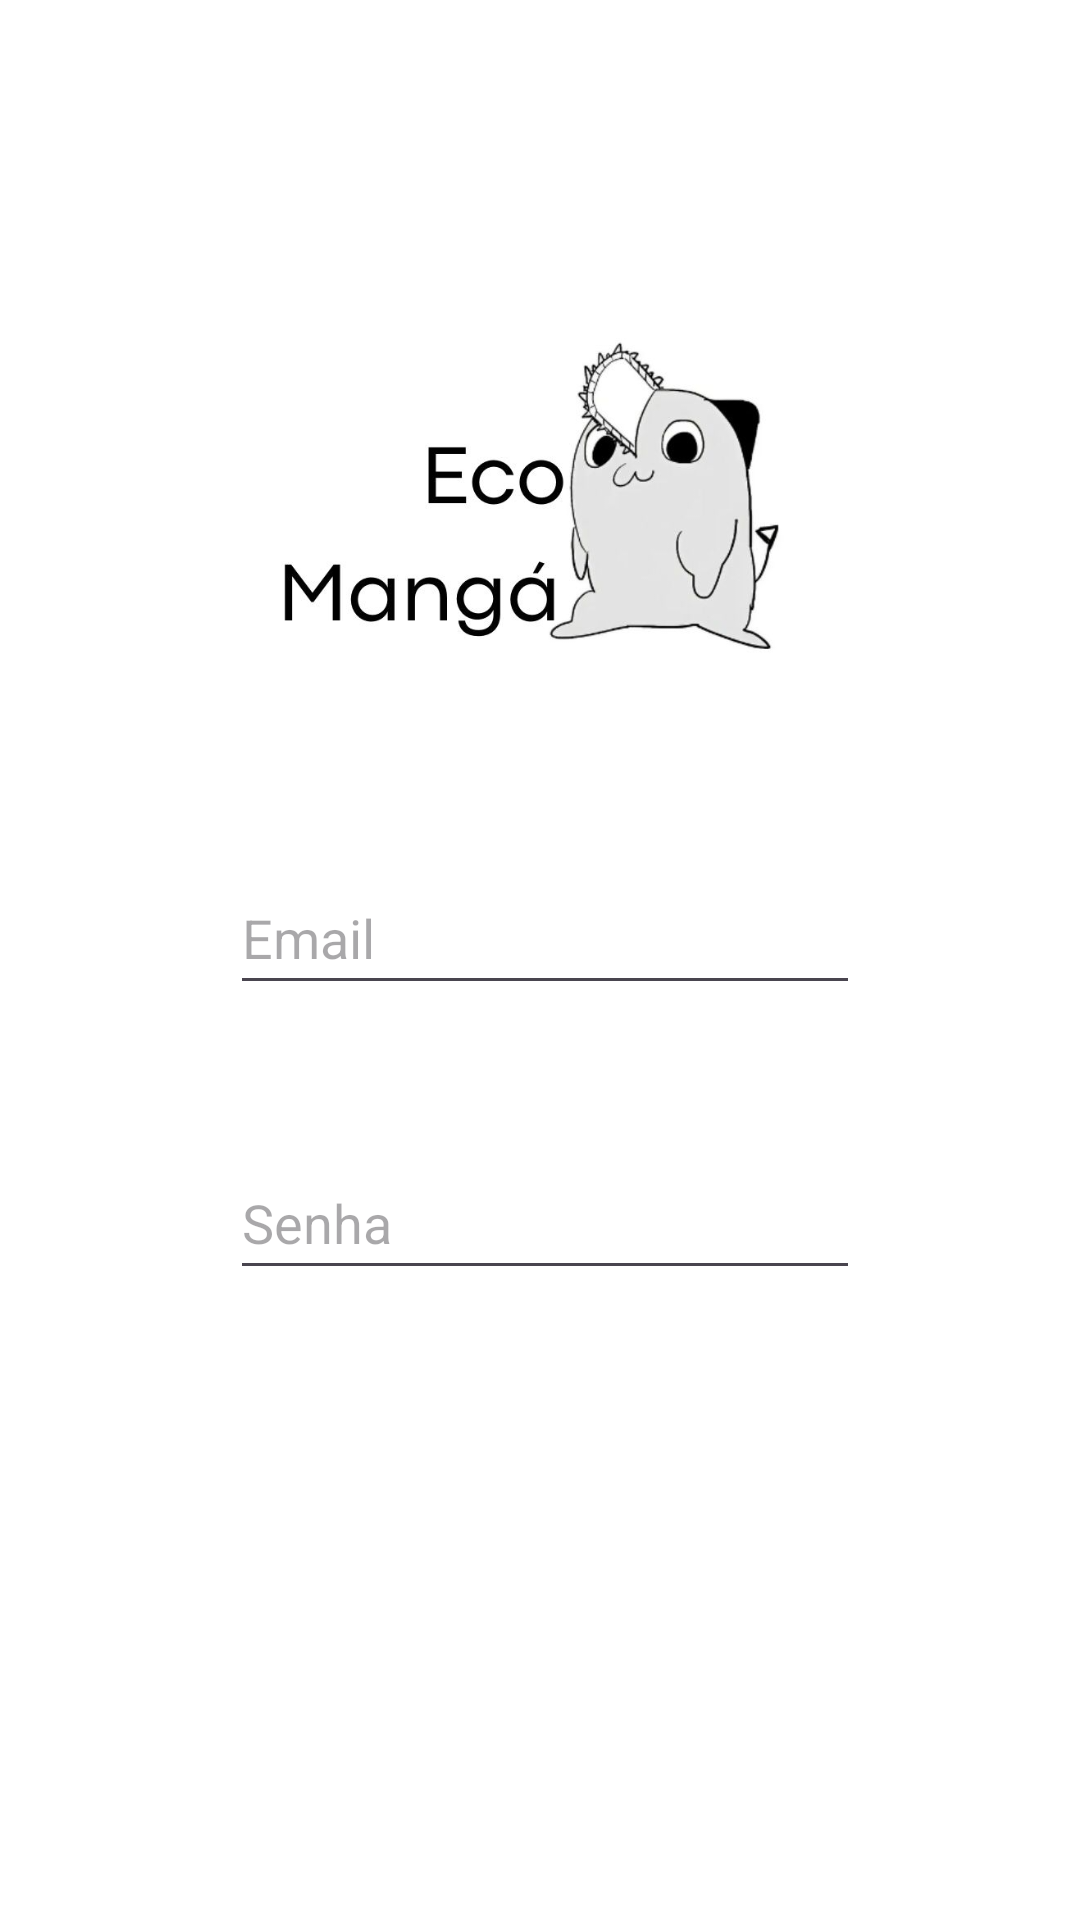

Produce the Android XML layout that renders to this screen, including the resource entries it uses.
<!-- AndroidManifest.xml: application theme Theme.EcoManga -->
<!-- res/layout/activity_main4.xml -->
<?xml version="1.0" encoding="utf-8"?>
<androidx.constraintlayout.widget.ConstraintLayout xmlns:android="http://schemas.android.com/apk/res/android"
    xmlns:app="http://schemas.android.com/apk/res-auto"
    xmlns:tools="http://schemas.android.com/tools"
    android:layout_width="match_parent"
    android:layout_height="match_parent"
    android:background="#FFFFFF"
    tools:context=".MainActivity4">

    <ImageView
        android:id="@+id/imageView"
        android:layout_width="209dp"
        android:layout_height="182dp"
        android:layout_marginTop="80dp"
        android:layout_marginBottom="90dp"
        app:layout_constraintBottom_toTopOf="@+id/btninfo"
        app:layout_constraintEnd_toEndOf="parent"
        app:layout_constraintStart_toStartOf="parent"
        app:layout_constraintTop_toTopOf="parent"
        app:srcCompat="@drawable/whatsapp_image_2023_06_22_at_06_59_15"
        tools:ignore="ContentDescription,UnknownIdInLayout" />

    <Button
        android:id="@+id/btnentrar"
        android:layout_width="wrap_content"
        android:layout_height="wrap_content"
        android:layout_marginStart="161dp"
        android:layout_marginTop="49dp"
        android:layout_marginEnd="162dp"
        android:layout_marginBottom="210dp"
        android:backgroundTint="#808080"
        android:fontFamily="@font/roboto"
        android:text="Entrar"
        android:textColor="#FFFFFF"
        android:textColorHighlight="#FFFFFF"
        app:layout_constraintBottom_toBottomOf="parent"
        app:layout_constraintEnd_toEndOf="parent"
        app:layout_constraintStart_toStartOf="parent"
        app:layout_constraintTop_toBottomOf="@+id/senha"
        tools:ignore="HardcodedText,TextContrastCheck" />

    <EditText
        android:id="@+id/email"
        android:layout_width="wrap_content"
        android:layout_height="wrap_content"
        android:layout_marginStart="102dp"
        android:layout_marginTop="25dp"
        android:layout_marginEnd="99dp"
        android:ems="10"
        android:hint="@string/Email"
        android:inputType="text"
        android:minHeight="48dp"
        android:textColor="#000000"
        app:layout_constraintEnd_toEndOf="parent"
        app:layout_constraintStart_toStartOf="parent"
        app:layout_constraintTop_toBottomOf="@+id/imageView"
        tools:ignore="Autofill,HardcodedText,LabelFor,TextFields" />

    <EditText
        android:id="@+id/senha"
        android:layout_width="wrap_content"
        android:layout_height="wrap_content"
        android:layout_marginStart="102dp"
        android:layout_marginTop="47dp"
        android:layout_marginEnd="99dp"
        android:ems="10"
        android:hint="@string/Senha"
        android:inputType="text"
        android:minHeight="48dp"
        android:textColor="#000000"
        app:layout_constraintEnd_toEndOf="parent"
        app:layout_constraintStart_toStartOf="parent"
        app:layout_constraintTop_toBottomOf="@+id/email"
        tools:ignore="Autofill,HardcodedText,LabelFor" />
</androidx.constraintlayout.widget.ConstraintLayout>
<!-- resources referenced by this layout -->
<resources>
  <!-- drawable whatsapp_image_2023_06_22_at_06_59_15: jpeg bitmap (drawable, 23325 bytes) -->
  <string name="Email">Email</string>
  <string name="Senha">Senha</string>
  <style name="Theme.EcoManga" parent="Base.Theme.EcoManga" />
  <style name="Base.Theme.EcoManga" parent="Theme.Material3.DayNight.NoActionBar">
          
          
      </style>
</resources>
